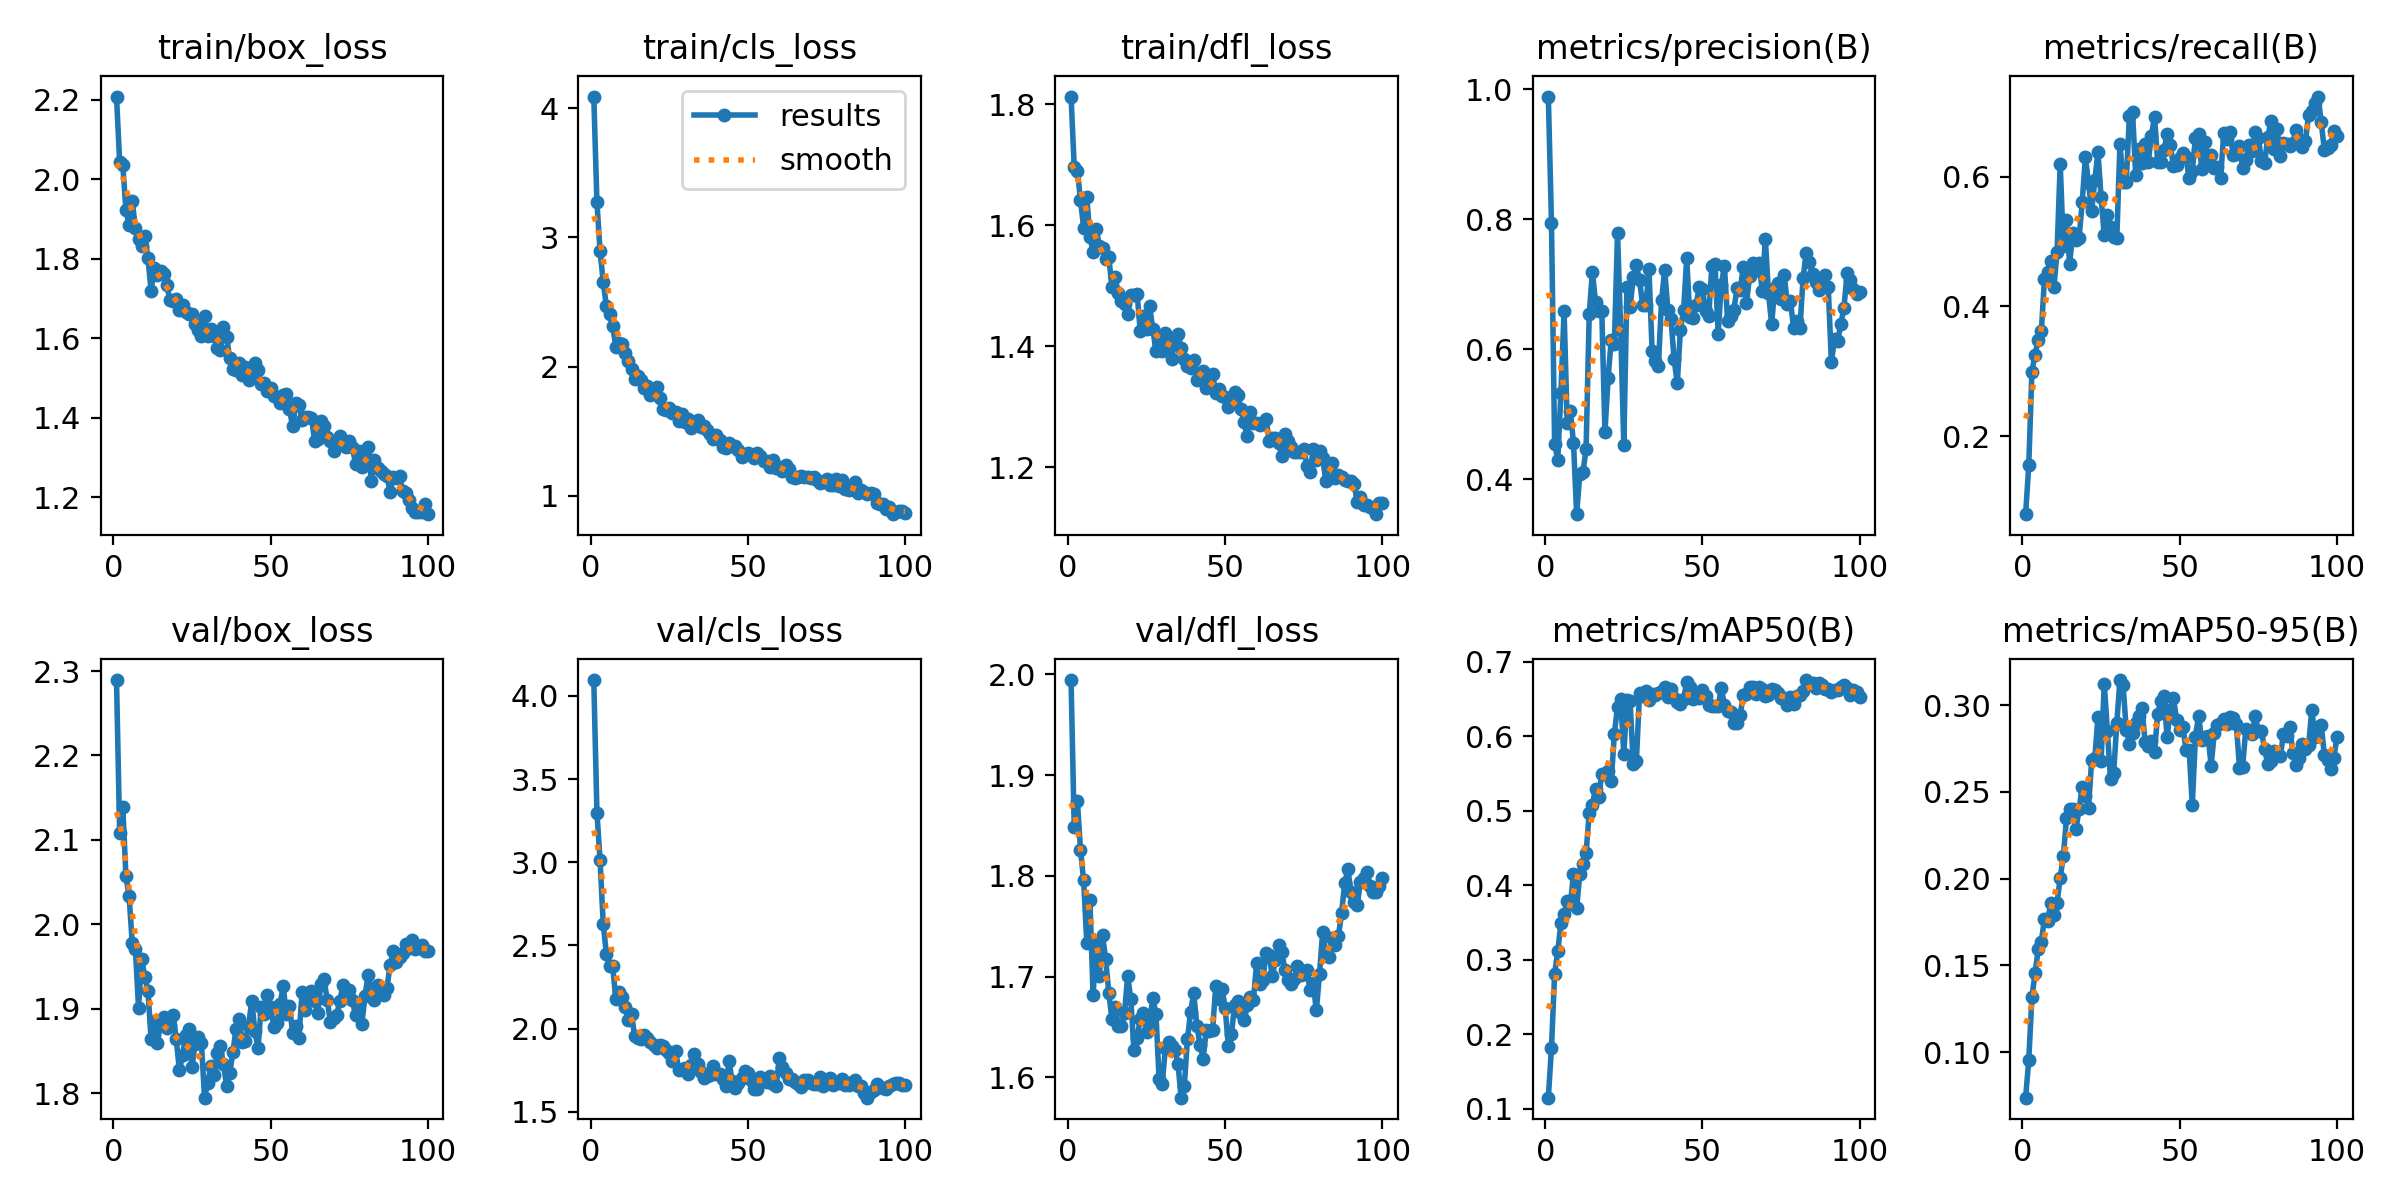

The table this chart was drawn from, first rows:
epoch, time, train/box_loss, train/cls_loss, train/dfl_loss, metrics/precision(B), metrics/recall(B), metrics/mAP50(B), metrics/mAP50-95(B), val/box_loss, val/cls_loss, val/dfl_loss, lr/pg0, lr/pg1, lr/pg2
1, 134.9, 2.209, 4.09, 1.813, 0.9887, 0.08001, 0.1147, 0.07376, 2.289, 4.096, 1.994, 0.000252, 0.000252, 0.000252
2, 256.5, 2.043, 3.272, 1.697, 0.7944, 0.1551, 0.1819, 0.0954, 2.108, 3.299, 1.848, 0.0005033, 0.0005033, 0.0005033
3, 374.3, 2.035, 2.895, 1.69, 0.4548, 0.2994, 0.2815, 0.1316, 2.139, 3.012, 1.874, 0.0007495, 0.0007495, 0.0007495
4, 486.5, 1.923, 2.655, 1.642, 0.43, 0.3259, 0.3112, 0.1453, 2.057, 2.631, 1.826, 0.0007462, 0.0007462, 0.0007462
5, 596, 1.885, 2.47, 1.596, 0.5328, 0.3483, 0.3492, 0.1592, 2.033, 2.449, 1.796, 0.0007385, 0.0007385, 0.0007385
6, 708.2, 1.945, 2.405, 1.646, 0.6591, 0.3618, 0.3616, 0.1638, 1.978, 2.378, 1.734, 0.0007309, 0.0007309, 0.0007309
7, 824.9, 1.878, 2.314, 1.58, 0.4874, 0.4429, 0.3787, 0.1769, 1.971, 2.379, 1.776, 0.0007233, 0.0007233, 0.0007233
8, 939.5, 1.849, 2.156, 1.556, 0.505, 0.4522, 0.3743, 0.1755, 1.901, 2.176, 1.682, 0.0007157, 0.0007157, 0.0007157
9, 1050, 1.831, 2.181, 1.594, 0.456, 0.4698, 0.4149, 0.186, 1.959, 2.217, 1.732, 0.0007081, 0.0007081, 0.0007081
10, 1162, 1.858, 2.172, 1.566, 0.3465, 0.4301, 0.3692, 0.1788, 1.937, 2.19, 1.701, 0.0007005, 0.0007005, 0.0007005
11, 1279, 1.802, 2.104, 1.562, 0.4078, 0.4842, 0.4151, 0.186, 1.921, 2.129, 1.741, 0.0006929, 0.0006929, 0.0006929
12, 1394, 1.72, 2.046, 1.544, 0.4109, 0.6196, 0.4287, 0.2006, 1.864, 2.049, 1.717, 0.0006853, 0.0006853, 0.0006853
13, 1507, 1.777, 1.982, 1.547, 0.4468, 0.4933, 0.4431, 0.2128, 1.886, 2.087, 1.684, 0.0006776, 0.0006776, 0.0006776
14, 1618, 1.759, 1.904, 1.498, 0.6538, 0.5325, 0.4974, 0.2348, 1.859, 1.953, 1.658, 0.00067, 0.00067, 0.00067
15, 1730, 1.768, 1.929, 1.514, 0.7192, 0.4659, 0.5084, 0.2404, 1.882, 1.944, 1.67, 0.0006624, 0.0006624, 0.0006624
16, 1842, 1.762, 1.899, 1.489, 0.6732, 0.5137, 0.5298, 0.2399, 1.891, 1.938, 1.652, 0.0006548, 0.0006548, 0.0006548
17, 1953, 1.733, 1.832, 1.476, 0.6587, 0.5023, 0.5182, 0.2284, 1.878, 1.962, 1.651, 0.0006472, 0.0006472, 0.0006472
18, 2065, 1.695, 1.847, 1.47, 0.6582, 0.5053, 0.5502, 0.2398, 1.881, 1.946, 1.664, 0.0006396, 0.0006396, 0.0006396
19, 2176, 1.693, 1.782, 1.453, 0.4725, 0.5606, 0.55, 0.2531, 1.893, 1.918, 1.701, 0.000632, 0.000632, 0.000632
20, 2291, 1.698, 1.804, 1.485, 0.5557, 0.6297, 0.554, 0.2478, 1.864, 1.903, 1.677, 0.0006244, 0.0006244, 0.0006244
21, 2403, 1.67, 1.845, 1.485, 0.6137, 0.5906, 0.5396, 0.2406, 1.827, 1.881, 1.627, 0.0006167, 0.0006167, 0.0006167
22, 2514, 1.683, 1.759, 1.487, 0.6086, 0.5467, 0.6039, 0.2682, 1.845, 1.9, 1.639, 0.0006091, 0.0006091, 0.0006091
23, 2625, 1.665, 1.669, 1.426, 0.7782, 0.5941, 0.6401, 0.2693, 1.869, 1.894, 1.658, 0.0006015, 0.0006015, 0.0006015
24, 2738, 1.662, 1.661, 1.451, 0.6304, 0.638, 0.6506, 0.2932, 1.877, 1.873, 1.664, 0.0005939, 0.0005939, 0.0005939
25, 2886, 1.661, 1.683, 1.429, 0.453, 0.5678, 0.5762, 0.2675, 1.831, 1.855, 1.645, 0.0005863, 0.0005863, 0.0005863
26, 3059, 1.635, 1.642, 1.466, 0.6955, 0.5097, 0.6494, 0.3124, 1.858, 1.803, 1.655, 0.0005787, 0.0005787, 0.0005787
27, 3234, 1.62, 1.648, 1.428, 0.6643, 0.5408, 0.647, 0.2853, 1.867, 1.866, 1.679, 0.0005711, 0.0005711, 0.0005711
28, 3408, 1.606, 1.58, 1.392, 0.7113, 0.5228, 0.5634, 0.2572, 1.859, 1.753, 1.663, 0.0005634, 0.0005634, 0.0005634
29, 3578, 1.657, 1.633, 1.403, 0.7294, 0.5063, 0.5674, 0.2609, 1.795, 1.754, 1.598, 0.0005558, 0.0005558, 0.0005558
30, 3755, 1.605, 1.573, 1.393, 0.706, 0.5048, 0.6581, 0.2897, 1.812, 1.764, 1.594, 0.0005482, 0.0005482, 0.0005482
31, 3932, 1.624, 1.599, 1.422, 0.6678, 0.6507, 0.6548, 0.3144, 1.832, 1.726, 1.629, 0.0005406, 0.0005406, 0.0005406
32, 4100, 1.606, 1.528, 1.402, 0.6683, 0.5912, 0.6615, 0.3116, 1.822, 1.78, 1.635, 0.000533, 0.000533, 0.000533
33, 4275, 1.576, 1.549, 1.379, 0.723, 0.592, 0.6493, 0.2857, 1.848, 1.846, 1.631, 0.0005254, 0.0005254, 0.0005254
34, 4446, 1.571, 1.59, 1.414, 0.5978, 0.6936, 0.657, 0.2777, 1.856, 1.789, 1.627, 0.0005178, 0.0005178, 0.0005178
35, 4614, 1.628, 1.534, 1.421, 0.5818, 0.7, 0.6561, 0.2837, 1.835, 1.74, 1.614, 0.0005102, 0.0005102, 0.0005102
36, 4787, 1.603, 1.544, 1.397, 0.5743, 0.6029, 0.6577, 0.2894, 1.809, 1.705, 1.58, 0.0005025, 0.0005025, 0.0005025
37, 4960, 1.549, 1.509, 1.379, 0.6753, 0.6418, 0.6611, 0.2938, 1.824, 1.715, 1.591, 0.0004949, 0.0004949, 0.0004949
38, 5130, 1.523, 1.479, 1.368, 0.7224, 0.6211, 0.666, 0.2981, 1.848, 1.721, 1.638, 0.0004873, 0.0004873, 0.0004873
39, 5302, 1.521, 1.439, 1.364, 0.6612, 0.6503, 0.6527, 0.2788, 1.876, 1.776, 1.665, 0.0004797, 0.0004797, 0.0004797
40, 5478, 1.537, 1.471, 1.377, 0.6468, 0.6223, 0.6632, 0.2761, 1.887, 1.728, 1.684, 0.0004721, 0.0004721, 0.0004721
41, 5647, 1.507, 1.436, 1.344, 0.5845, 0.6631, 0.652, 0.2793, 1.861, 1.726, 1.652, 0.0004645, 0.0004645, 0.0004645
42, 5820, 1.528, 1.381, 1.35, 0.5475, 0.6923, 0.6461, 0.2732, 1.863, 1.697, 1.632, 0.0004569, 0.0004569, 0.0004569
43, 5995, 1.496, 1.373, 1.359, 0.6302, 0.6226, 0.6435, 0.2949, 1.88, 1.653, 1.619, 0.0004492, 0.0004492, 0.0004492
44, 6163, 1.512, 1.406, 1.331, 0.6597, 0.623, 0.6506, 0.3021, 1.91, 1.803, 1.647, 0.0004416, 0.0004416, 0.0004416
45, 6337, 1.538, 1.385, 1.348, 0.7397, 0.6405, 0.6725, 0.3051, 1.874, 1.685, 1.646, 0.000434, 0.000434, 0.000434
46, 6511, 1.519, 1.384, 1.355, 0.649, 0.6655, 0.6658, 0.2814, 1.854, 1.64, 1.647, 0.0004264, 0.0004264, 0.0004264
47, 6683, 1.484, 1.358, 1.323, 0.6486, 0.6492, 0.65, 0.2973, 1.902, 1.676, 1.69, 0.0004188, 0.0004188, 0.0004188
48, 6855, 1.486, 1.304, 1.33, 0.6684, 0.6159, 0.6549, 0.3043, 1.894, 1.705, 1.678, 0.0004112, 0.0004112, 0.0004112
49, 7031, 1.468, 1.314, 1.318, 0.6961, 0.6174, 0.6517, 0.2914, 1.916, 1.745, 1.688, 0.0004036, 0.0004036, 0.0004036
50, 7200, 1.474, 1.333, 1.317, 0.6923, 0.6286, 0.6623, 0.2857, 1.902, 1.735, 1.669, 0.000396, 0.000396, 0.000396
51, 7370, 1.455, 1.317, 1.301, 0.6597, 0.6361, 0.6544, 0.2876, 1.879, 1.692, 1.632, 0.0003883, 0.0003883, 0.0003883
52, 7550, 1.453, 1.293, 1.308, 0.6508, 0.6305, 0.6422, 0.2742, 1.883, 1.638, 1.643, 0.0003807, 0.0003807, 0.0003807
53, 7717, 1.437, 1.335, 1.324, 0.7281, 0.5978, 0.6402, 0.2741, 1.906, 1.64, 1.671, 0.0003731, 0.0003731, 0.0003731
54, 7886, 1.457, 1.308, 1.32, 0.7315, 0.6089, 0.6414, 0.2425, 1.927, 1.711, 1.676, 0.0003655, 0.0003655, 0.0003655
55, 8062, 1.458, 1.272, 1.297, 0.6238, 0.6594, 0.6402, 0.2818, 1.894, 1.698, 1.664, 0.0003579, 0.0003579, 0.0003579
56, 8232, 1.421, 1.27, 1.274, 0.6996, 0.6661, 0.6646, 0.2937, 1.903, 1.679, 1.657, 0.0003503, 0.0003503, 0.0003503
57, 8401, 1.378, 1.224, 1.251, 0.7278, 0.6115, 0.6427, 0.28, 1.872, 1.715, 1.672, 0.0003427, 0.0003427, 0.0003427
58, 8577, 1.436, 1.274, 1.291, 0.6435, 0.6532, 0.6338, 0.2813, 1.88, 1.665, 1.68, 0.0003351, 0.0003351, 0.0003351
59, 8671, 1.433, 1.213, 1.274, 0.6518, 0.6287, 0.6323, 0.2821, 1.865, 1.657, 1.677, 0.0003274, 0.0003274, 0.0003274
60, 8759, 1.394, 1.227, 1.274, 0.6607, 0.6336, 0.6182, 0.2651, 1.92, 1.821, 1.713, 0.0003198, 0.0003198, 0.0003198
... 40 more rows
